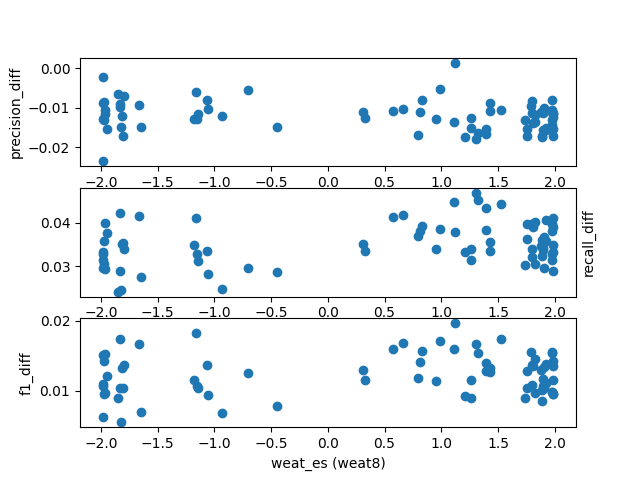

The table this chart was drawn from, first rows:
name, weat_es, precision_diff, recall_diff, f1_diff
original1, 1.264, -0.01895, 0.03666, 0.008512
original2, 1.264, -0.01672, 0.04013, 0.01381
original3, 1.264, -0.02251, 0.02645, 0.003481
original4, 1.264, -0.01197, 0.02596, 0.007723
original5, 1.264, -0.01369, 0.04047, 0.01507
original6, 1.264, -0.02141, 0.02172, 0.001374
original7, 1.264, -0.01091, 0.0366, 0.01401
original8, 1.264, -0.01852, 0.02192, 0.002223
original9, 1.264, -0.006836, 0.03529, 0.01465
original10, 1.264, -0.01135, 0.02849, 0.009671
db_weat8_debias_0.0, 0.3135, -0.01121, 0.03526, 0.01299
db_weat8_debias_0.1, 0.3318, -0.01273, 0.03356, 0.01149
db_weat8_debias_0.2, 0.6619, -0.01046, 0.04185, 0.01687
db_weat8_debias_0.3, 0.5726, -0.01078, 0.04137, 0.01592
db_weat8_debias_0.4, 0.7963, -0.01701, 0.03709, 0.0119
db_weat8_debias_0.5, 0.8312, -0.008185, 0.03936, 0.01573
db_weat8_debias_0.6, 0.9556, -0.01284, 0.03408, 0.01148
db_weat8_debias_0.7, 1.117, 0.001406, 0.03801, 0.01962
db_weat8_debias_0.8, 1.114, -0.01364, 0.04475, 0.01601
db_weat8_debias_0.9, 0.8101, -0.01106, 0.03815, 0.01414
db_weat8_overbias_0.0, 1.425, -0.00875, 0.03359, 0.01274
db_weat8_overbias_0.1, 1.43, -0.01095, 0.0356, 0.01333
db_weat8_overbias_0.2, 1.26, -0.01271, 0.03408, 0.01162
db_weat8_overbias_0.3, 1.396, -0.0154, 0.03829, 0.01276
db_weat8_overbias_0.4, 1.212, -0.01738, 0.03322, 0.009248
db_weat8_overbias_0.5, 1.309, -0.01785, 0.0469, 0.01666
db_weat8_overbias_0.6, 1.522, -0.01068, 0.0444, 0.01743
db_weat8_overbias_0.7, 1.327, -0.01652, 0.04524, 0.01543
db_weat8_overbias_0.8, 1.398, -0.01657, 0.0434, 0.01401
db_weat8_overbias_0.9, 0.9926, -0.005178, 0.0385, 0.01704
ar_weat8_debias_reg1e-1_sim0.0_ant0.0, -0.7019, -0.005635, 0.02952, 0.01253
ar_weat8_debias_reg1e-1_sim0.0_ant0.5, -1.06, -0.01047, 0.02835, 0.009424
ar_weat8_debias_reg1e-1_sim0.0_ant1.0, -0.9333, -0.0122, 0.02479, 0.006866
ar_weat8_debias_reg1e-1_sim0.5_ant0.0, -0.4474, -0.01479, 0.02866, 0.00791
ar_weat8_debias_reg1e-1_sim0.5_ant0.5, -1.151, -0.01287, 0.03273, 0.01075
ar_weat8_debias_reg1e-1_sim0.5_ant1.0, -1.064, -0.008046, 0.03356, 0.01375
ar_weat8_debias_reg1e-1_sim1.0_ant0.0, -1.141, -0.01171, 0.03121, 0.01038
ar_weat8_debias_reg1e-1_sim1.0_ant0.5, -1.16, -0.006039, 0.04119, 0.01832
ar_weat8_debias_reg1e-1_sim1.0_ant1.0, -1.183, -0.01294, 0.03494, 0.01152
ar_weat8_debias_reg5e-2_sim0.0_ant0.0, -1.668, -0.009287, 0.04154, 0.01667
ar_weat8_debias_reg5e-2_sim0.0_ant0.5, -1.797, -0.007188, 0.03394, 0.01364
ar_weat8_debias_reg5e-2_sim0.0_ant1.0, -1.818, -0.01225, 0.03505, 0.01324
ar_weat8_debias_reg5e-2_sim0.5_ant0.0, -1.804, -0.01712, 0.03543, 0.01037
ar_weat8_debias_reg5e-2_sim0.5_ant0.5, -1.845, -0.006661, 0.02413, 0.008946
ar_weat8_debias_reg5e-2_sim0.5_ant1.0, -1.83, -0.009853, 0.02883, 0.01044
ar_weat8_debias_reg5e-2_sim1.0_ant0.0, -1.647, -0.01498, 0.02748, 0.007046
ar_weat8_debias_reg5e-2_sim1.0_ant0.5, -1.833, -0.009087, 0.0422, 0.01747
ar_weat8_debias_reg5e-2_sim1.0_ant1.0, -1.823, -0.01501, 0.02444, 0.005523
ar_weat8_debias_reg1e-2_sim0.0_ant0.0, -1.945, -0.01545, 0.03764, 0.01206
ar_weat8_debias_reg1e-2_sim0.0_ant0.5, -1.965, -0.0116, 0.02935, 0.00966
ar_weat8_debias_reg1e-2_sim0.0_ant1.0, -1.983, -0.008902, 0.02969, 0.01091
ar_weat8_debias_reg1e-2_sim0.5_ant0.0, -1.963, -0.01071, 0.04002, 0.01533
ar_weat8_debias_reg1e-2_sim0.5_ant0.5, -1.983, -0.02362, 0.03322, 0.006285
ar_weat8_debias_reg1e-2_sim0.5_ant1.0, -1.985, -0.01287, 0.03273, 0.01075
ar_weat8_debias_reg1e-2_sim1.0_ant0.0, -1.97, -0.01317, 0.03052, 0.009548
ar_weat8_debias_reg1e-2_sim1.0_ant0.5, -1.983, -0.002333, 0.03139, 0.01508
ar_weat8_debias_reg1e-2_sim1.0_ant1.0, -1.972, -0.008564, 0.03594, 0.01421
ar_weat8_overbias_reg1e-1_sim0.0_ant0.0, 1.756, -0.01539, 0.03985, 0.01289
ar_weat8_overbias_reg1e-1_sim0.0_ant0.5, 1.799, -0.008219, 0.03408, 0.01372
ar_weat8_overbias_reg1e-1_sim0.0_ant1.0, 1.789, -0.009588, 0.03967, 0.01555
... 24 more rows
